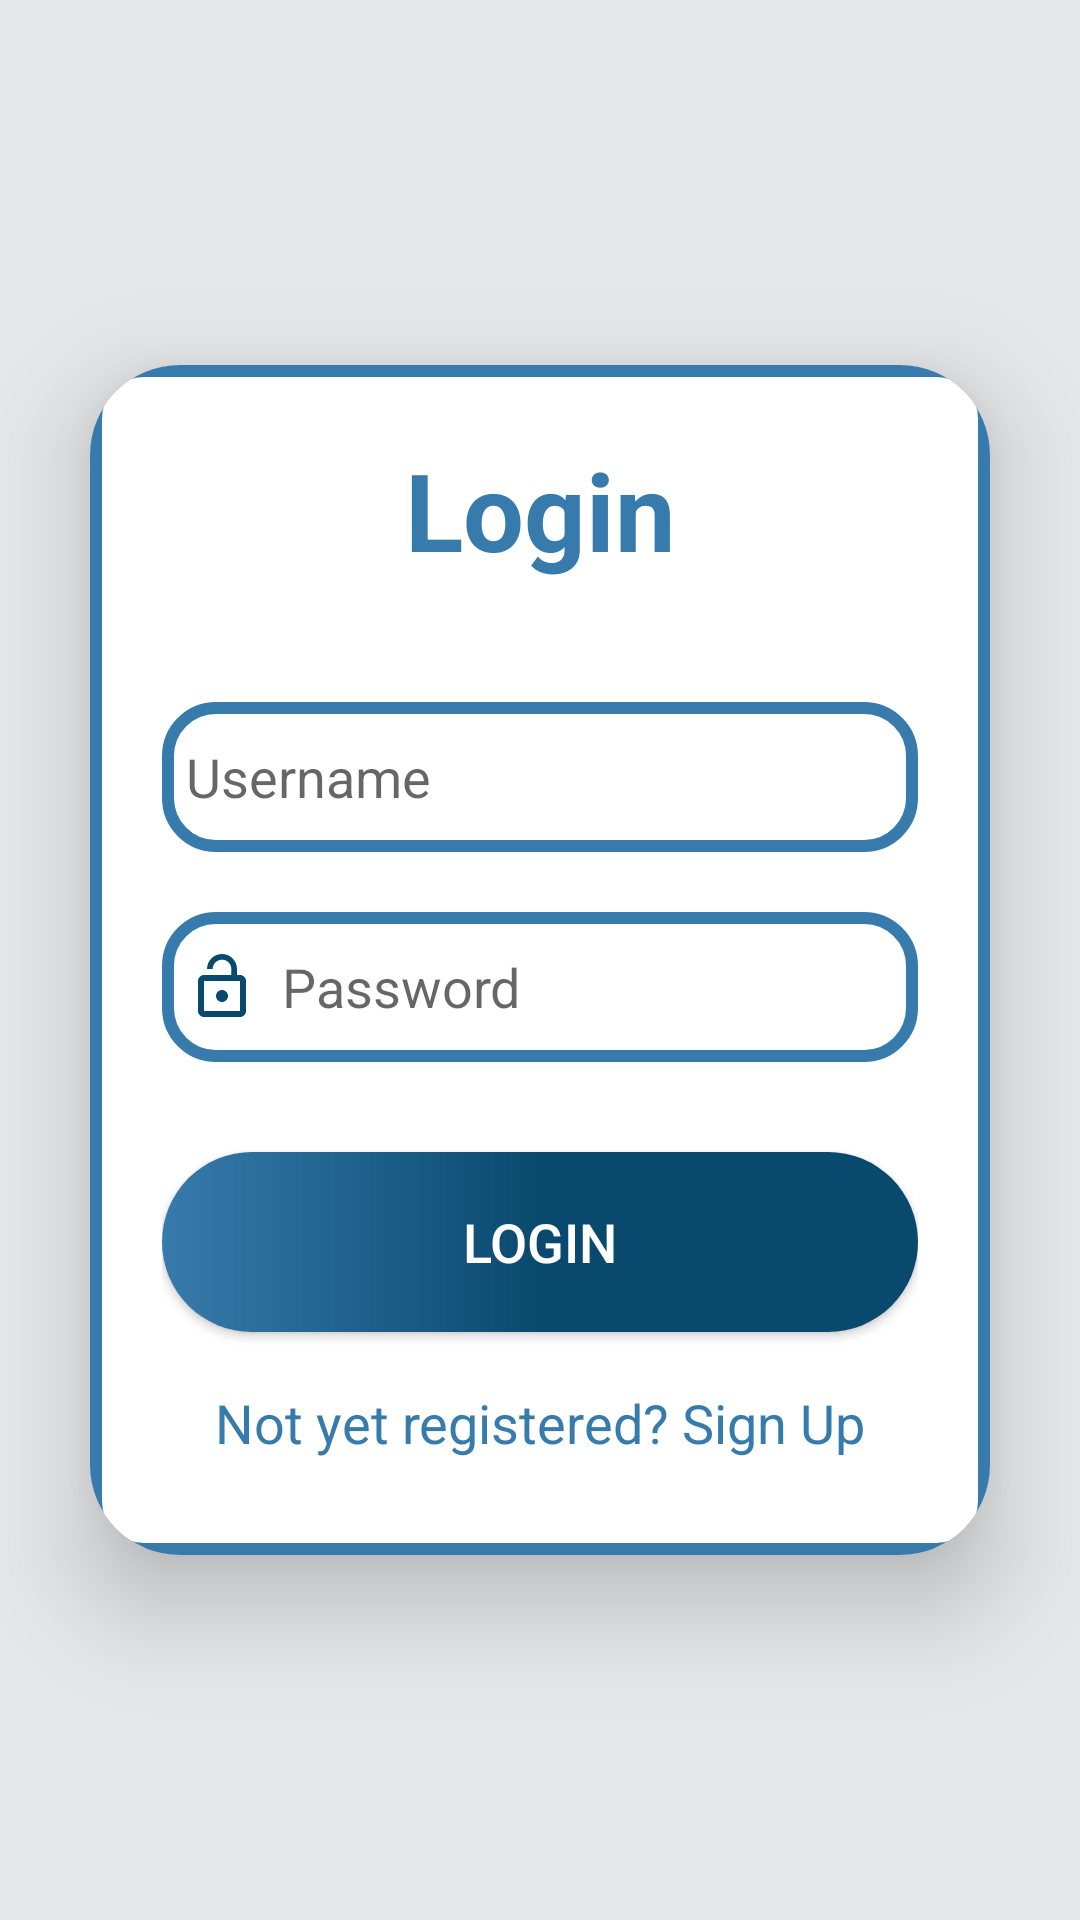

Reconstruct the res/layout file that produces this screen, plus the resources it refers to.
<!-- AndroidManifest.xml: application theme AppTheme -->
<!-- res/layout/activity_login.xml -->
<?xml version="1.0" encoding="utf-8"?>
<LinearLayout
    xmlns:android="http://schemas.android.com/apk/res/android"
    xmlns:app="http://schemas.android.com/apk/res-auto"
    xmlns:tools="http://schemas.android.com/tools"
    android:layout_width="match_parent"
    android:layout_height="match_parent"
    android:orientation="vertical"
    android:gravity="center"
    android:background="@color/grey_bg"
    tools:context=".LoginActivity">

    <androidx.cardview.widget.CardView
        android:layout_width="match_parent"
        android:layout_height="wrap_content"
        android:layout_margin="30dp"
        app:cardCornerRadius="30dp"
        app:cardElevation="20dp">

        <LinearLayout
            android:layout_width="match_parent"
            android:layout_height="wrap_content"
            android:orientation="vertical"
            android:layout_gravity="center_horizontal"
            android:padding="24dp"
            android:background="@drawable/custom_edittext">

            <TextView
                android:layout_width="match_parent"
                android:layout_height="wrap_content"
                android:text="Login"
                android:textSize="36sp"
                android:textAlignment="center"
                android:textStyle="bold"
                android:textColor="@color/light_blue"/>

            <EditText
                android:layout_width="match_parent"
                android:layout_height="50dp"
                android:id="@+id/login_username"
                android:background="@drawable/custom_edittext"
                android:layout_marginTop="40dp"
                android:padding="8dp"
                android:hint="Username"
                android:drawableLeft="@drawable/ic_person2"
                android:drawablePadding="8dp"
                android:textColor="@color/light_blue"/>

            <EditText
                android:layout_width="match_parent"
                android:layout_height="50dp"
                android:id="@+id/login_password"
                android:background="@drawable/custom_edittext"
                android:layout_marginTop="20dp"
                android:padding="8dp"
                android:hint="Password"
                android:inputType="textPassword"
                android:drawableLeft="@drawable/ic_password"
                android:drawablePadding="8dp"
                android:textColor="@color/light_blue"/>

            <Button
                android:layout_width="match_parent"
                android:layout_height="60dp"
                android:text="Login"
                android:textColor="@color/white"
                android:id="@+id/login_button"
                android:textSize="18sp"
                android:layout_marginTop="30dp"
                android:background="@drawable/button5"
                app:cornerRadius = "20dp"/>

            <TextView
                android:layout_width="wrap_content"
                android:layout_height="wrap_content"
                android:id="@+id/signupRedirectText"
                android:text="Not yet registered? Sign Up"
                android:layout_gravity="center"
                android:padding="8dp"
                android:layout_marginTop="10dp"
                android:textColor="@color/light_blue"
                android:textSize="18sp"/>

        </LinearLayout>

    </androidx.cardview.widget.CardView>

</LinearLayout>
<!-- resources referenced by this layout -->
<resources>
  <color name="grey_bg">#e5e7e9</color>
  <color name="light_blue">#377BAC</color>
  <color name="white">#FFFFFFFF</color>
  <!-- drawable button5 (drawable) -->
  <?xml version="1.0" encoding="utf-8"?>
  <shape xmlns:android="http://schemas.android.com/apk/res/android">
  
      <gradient
          android:centerColor="#0A496E"
          android:endColor="#0A496E"
          android:startColor="#377BAC"
          android:type="linear"
          android:angle="0"/>
  
  
  <corners android:radius="120dp"/>
  
  </shape>
  <!-- drawable custom_edittext (drawable) -->
  <shape xmlns:android="http://schemas.android.com/apk/res/android">
      <solid android:color="@android:color/white" /> 
      <stroke
          android:color="@color/light_blue" android:width="4dp" /> 
      <corners android:radius="16dp" /> 
  </shape>
  <!-- drawable ic_password (drawable) -->
  <vector android:height="24dp" android:tint="@color/dark_blue"
      android:viewportHeight="24" android:viewportWidth="24"
      android:width="24dp" xmlns:android="http://schemas.android.com/apk/res/android">
      <path android:fillColor="@android:color/white" android:pathData="M12,17c1.1,0 2,-0.9 2,-2s-0.9,-2 -2,-2 -2,0.9 -2,2 0.9,2 2,2zM18,8h-1L17,6c0,-2.76 -2.24,-5 -5,-5S7,3.24 7,6h1.9c0,-1.71 1.39,-3.1 3.1,-3.1 1.71,0 3.1,1.39 3.1,3.1v2L6,8c-1.1,0 -2,0.9 -2,2v10c0,1.1 0.9,2 2,2h12c1.1,0 2,-0.9 2,-2L20,10c0,-1.1 -0.9,-2 -2,-2zM18,20L6,20L6,10h12v10z"/>
  </vector>
  <style name="AppTheme" parent="Theme.AppCompat.Light.NoActionBar">
          
  
          
          <item name="colorPrimaryDark">@color/status_bar_color</item>
      </style>
  <color name="dark_blue">#0A496E</color>
  <color name="status_bar_color">#377BAC</color>
</resources>
